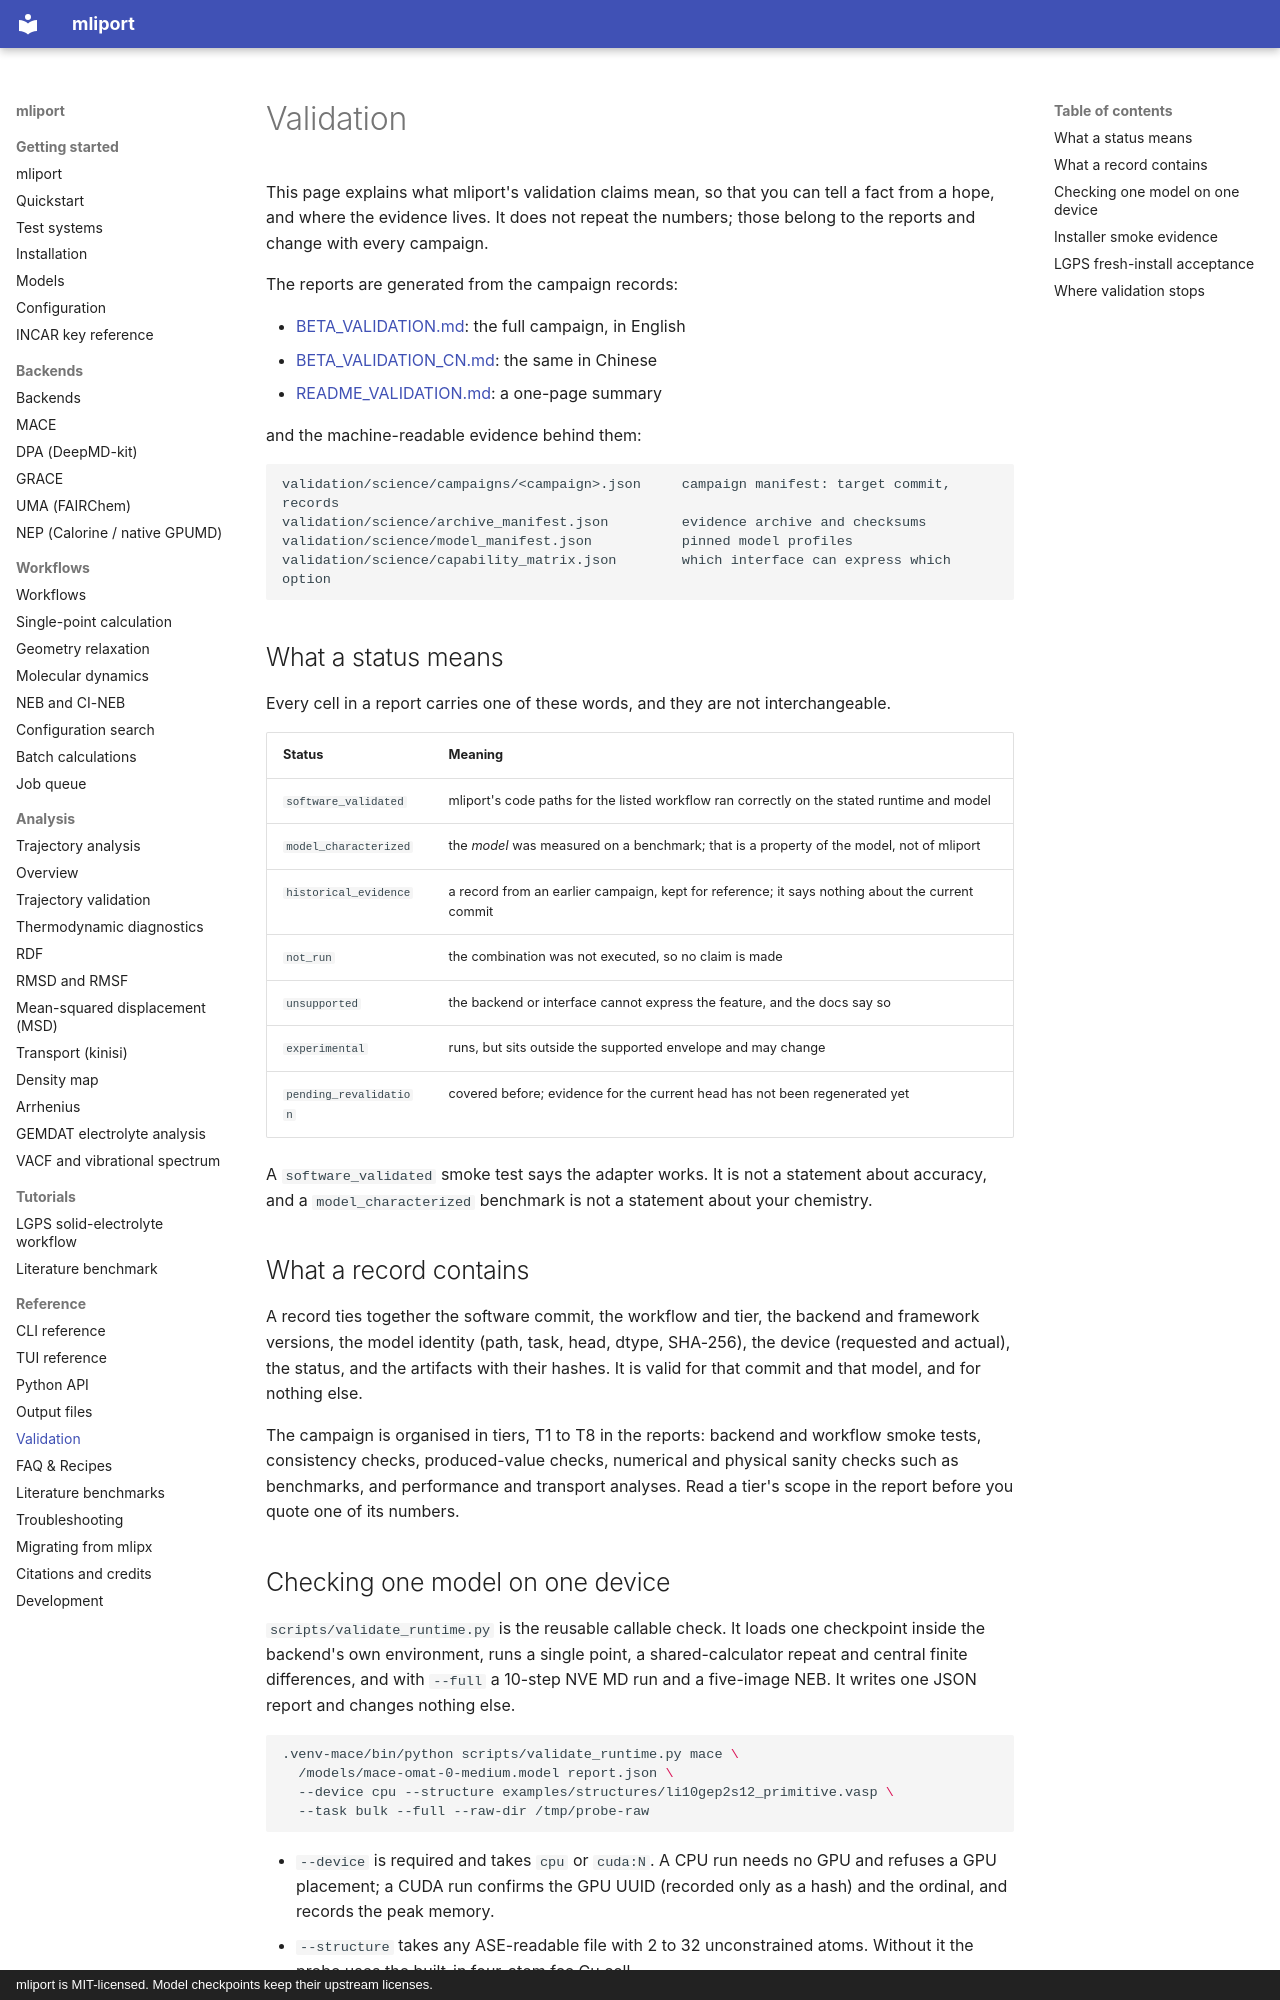

repository: hydrogen1222/mliport · page: validation/index.html · generator: mkdocs · copyright: mliport is MIT-licensed. Model checkpoints keep their upstream licenses.

# Validation

This page explains what mliport's validation claims mean, so that you can tell a
fact from a hope, and where the evidence lives. It does not repeat the numbers;
those belong to the reports and change with every campaign.

The reports are generated from the campaign records:

- [BETA_VALIDATION.md](https://github.com/hydrogen1222/mliport/blob/main/validation/science/reports/BETA_VALIDATION.md): the full campaign, in English
- [BETA_VALIDATION_CN.md](https://github.com/hydrogen1222/mliport/blob/main/validation/science/reports/BETA_VALIDATION_CN.md): the same in Chinese
- [README_VALIDATION.md](https://github.com/hydrogen1222/mliport/blob/main/validation/science/reports/README_VALIDATION.md): a one-page summary

and the machine-readable evidence behind them:

```text
validation/science/campaigns/<campaign>.json     campaign manifest: target commit, records
validation/science/archive_manifest.json         evidence archive and checksums
validation/science/model_manifest.json           pinned model profiles
validation/science/capability_matrix.json        which interface can express which option
```

## What a status means

Every cell in a report carries one of these words, and they are not
interchangeable.

| Status | Meaning |
|---|---|
| `software_validated` | mliport's code paths for the listed workflow ran correctly on the stated runtime and model |
| `model_characterized` | the *model* was measured on a benchmark; that is a property of the model, not of mliport |
| `historical_evidence` | a record from an earlier campaign, kept for reference; it says nothing about the current commit |
| `not_run` | the combination was not executed, so no claim is made |
| `unsupported` | the backend or interface cannot express the feature, and the docs say so |
| `experimental` | runs, but sits outside the supported envelope and may change |
| `pending_revalidation` | covered before; evidence for the current head has not been regenerated yet |

A `software_validated` smoke test says the adapter works. It is not a statement
about accuracy, and a `model_characterized` benchmark is not a statement about
your chemistry.

## What a record contains

A record ties together the software commit, the workflow and tier, the backend and
framework versions, the model identity (path, task, head, dtype, SHA-256), the
device (requested and actual), the status, and the artifacts with their hashes.
It is valid for that commit and that model, and for nothing else.

The campaign is organised in tiers, T1 to T8 in the reports: backend and workflow
smoke tests, consistency checks, produced-value checks, numerical and physical
sanity checks such as benchmarks, and performance and transport analyses. Read
a tier's scope in the report before you quote one of its numbers.
